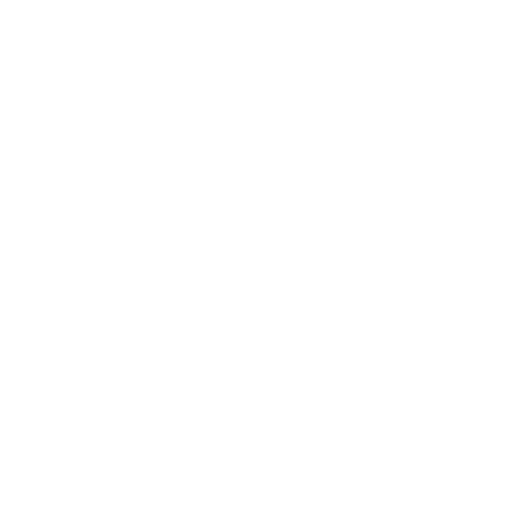
t = 0.00 s
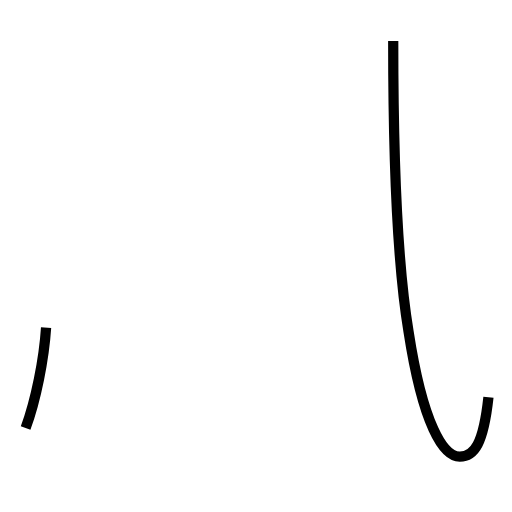
t = 1.78 s
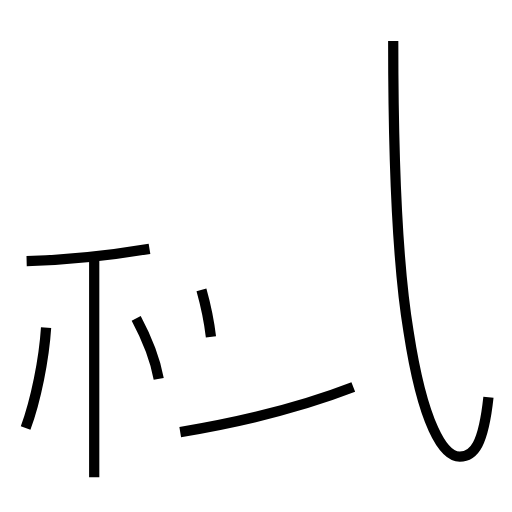
t = 3.63 s
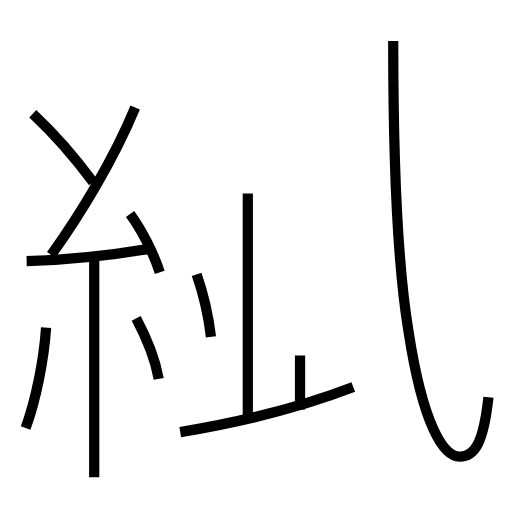
t = 5.46 s
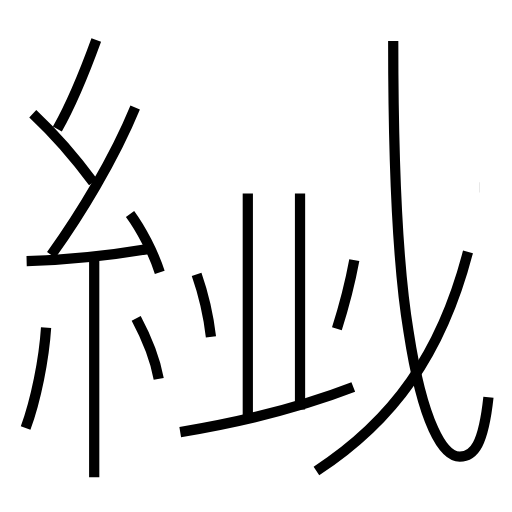
t = 7.22 s
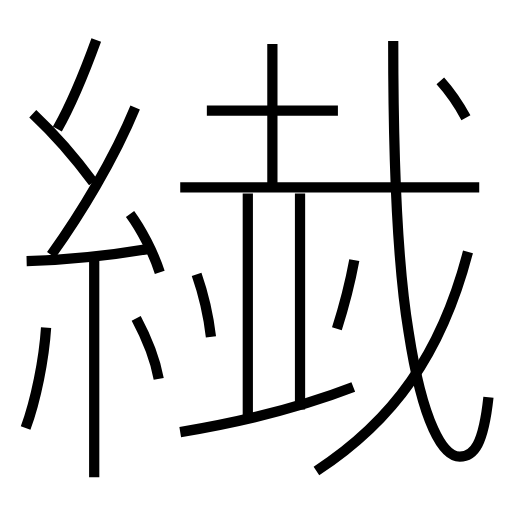
t = 9.04 s

The animated SVG that drew these frames (rendered in a browser with its animation timeline set to each time). Animation: 19 SMIL elements (animate=19); one cycle of 9.04 s.

<?xml version='1.0' encoding='utf-8'?>
<svg viewBox="0.0 -6.0 50.0 50.0" version="1.1" xmlns="http://www.w3.org/2000/svg"><rect x="-1000" y="-1000" width="2000" height="2000" stroke="white" fill="white" /><g style="fill:none;stroke:#000000;stroke-width:1"><path d="M 47.7 -5.2 C 47.2 -0.6 46.3 0.6 44.9 0.6 C 43.3 0.6 41.3 -2.5 39.9 -11.6 C 39.0 -17.0 38.4 -26.9 38.4 -40.0 " transform="translate(0.0 38.0)" stroke-dasharray="49.201137942309586" stroke-dashoffset="49.201137942309586"><animate attributeName="stroke-dashoffset" from="49.201137942309586" to="0" dur="1.4760341382692874s" begin="0s" fill="freeze" /></path><path d="M 2.5 -2.2 C 3.5 -4.9 4.3 -8.9 4.5 -12.0 " transform="translate(0.0 38.0)" stroke-dasharray="10.031308168003154" stroke-dashoffset="10.031308168003154"><animate attributeName="stroke-dashoffset" from="10.031308168003154" to="0" dur="0.3009392450400946s" begin="1.4760341382692874s" fill="freeze" /></path><path d="M 9.2 2.6 L 9.2 -18.6 " transform="translate(0.0 38.0)" stroke-dasharray="21.200000000000003" stroke-dashoffset="21.200000000000003"><animate attributeName="stroke-dashoffset" from="21.200000000000003" to="0" dur="0.636s" begin="1.776973383309382s" fill="freeze" /></path><path d="M 15.5 -7.0 C 15.1 -9.2 14.1 -11.4 13.3 -12.9 " transform="translate(0.0 38.0)" stroke-dasharray="6.3208883344843185" stroke-dashoffset="6.3208883344843185"><animate attributeName="stroke-dashoffset" from="6.3208883344843185" to="0" dur="0.18962665003452955s" begin="2.412973383309382s" fill="freeze" /></path><path d="M 2.6 -18.5 C 6.5 -18.6 11.0 -19.1 14.6 -19.7 " transform="translate(0.0 38.0)" stroke-dasharray="12.06875253236076" stroke-dashoffset="12.06875253236076"><animate attributeName="stroke-dashoffset" from="12.06875253236076" to="0" dur="0.3620625759708228s" begin="2.6026000333439114s" fill="freeze" /></path><path d="M 17.6 -1.8 C 23.6 -2.8 29.6 -4.3 34.5 -6.2 " transform="translate(0.0 38.0)" stroke-dasharray="17.492242550732843" stroke-dashoffset="17.492242550732843"><animate attributeName="stroke-dashoffset" from="17.492242550732843" to="0" dur="0.5247672765219853s" begin="2.9646626093147344s" fill="freeze" /></path><path d="M 20.6 -11.1 C 20.4 -12.8 19.9 -15.2 19.2 -17.2 " transform="translate(0.0 38.0)" stroke-dasharray="6.269602362374649" stroke-dashoffset="6.269602362374649"><animate attributeName="stroke-dashoffset" from="6.269602362374649" to="0" dur="0.18808807087123947s" begin="3.48942988583672s" fill="freeze" /></path><path d="M 15.6 -17.4 C 15.0 -19.3 13.8 -21.6 12.7 -23.1 " transform="translate(0.0 38.0)" stroke-dasharray="6.419379163147372" stroke-dashoffset="6.419379163147372"><animate attributeName="stroke-dashoffset" from="6.419379163147372" to="0" dur="0.19258137489442115s" begin="3.6775179567079594s" fill="freeze" /></path><path d="M 9.1 -26.2 C 6.9 -29.2 4.8 -31.4 3.2 -32.9 " transform="translate(0.0 38.0)" stroke-dasharray="8.94011212998796" stroke-dashoffset="8.94011212998796"><animate attributeName="stroke-dashoffset" from="8.94011212998796" to="0" dur="0.2682033638996388s" begin="3.8700993316023804s" fill="freeze" /></path><path d="M 5.0 -19.1 C 7.8 -23.0 11.1 -28.4 13.2 -33.5 " transform="translate(0.0 38.0)" stroke-dasharray="16.605017657453672" stroke-dashoffset="16.605017657453672"><animate attributeName="stroke-dashoffset" from="16.605017657453672" to="0" dur="0.4981505297236101s" begin="4.138302695502019s" fill="freeze" /></path><path d="M 24.2 -3.1 L 24.2 -25.1 " transform="translate(0.0 38.0)" stroke-dasharray="22.0" stroke-dashoffset="22.0"><animate attributeName="stroke-dashoffset" from="22.0" to="0" dur="0.6599999999999999s" begin="4.636453225225629s" fill="freeze" /></path><path d="M 29.3 -4.0 L 29.3 -25.1 " transform="translate(0.0 38.0)" stroke-dasharray="21.1" stroke-dashoffset="21.1"><animate attributeName="stroke-dashoffset" from="21.1" to="0" dur="0.633s" begin="5.296453225225629s" fill="freeze" /></path><path d="M 5.6 -31.4 C 6.9 -33.7 8.2 -36.8 9.4 -40.1 " transform="translate(0.0 38.0)" stroke-dasharray="9.503641438829938" stroke-dashoffset="9.503641438829938"><animate attributeName="stroke-dashoffset" from="9.503641438829938" to="0" dur="0.2851092431648981s" begin="5.929453225225629s" fill="freeze" /></path><path d="M 30.9 2.0 C 38.4 -2.9 43.1 -9.4 45.7 -19.4 " transform="translate(0.0 38.0)" stroke-dasharray="26.68823521104447" stroke-dashoffset="26.68823521104447"><animate attributeName="stroke-dashoffset" from="26.68823521104447" to="0" dur="0.8006470563313342s" begin="6.214562468390527s" fill="freeze" /></path><path d="M 32.9 -11.9 C 33.6 -14.1 34.1 -15.9 34.6 -18.6 " transform="translate(0.0 38.0)" stroke-dasharray="6.917592128704719" stroke-dashoffset="6.917592128704719"><animate attributeName="stroke-dashoffset" from="6.917592128704719" to="0" dur="0.20752776386114155s" begin="7.015209524721861s" fill="freeze" /></path><path d="M 46.8 -25.7 L 17.6 -25.7 " transform="translate(0.0 38.0)" stroke-dasharray="29.199999999999996" stroke-dashoffset="29.199999999999996"><animate attributeName="stroke-dashoffset" from="29.199999999999996" to="0" dur="0.8759999999999999s" begin="7.222737288583002s" fill="freeze" /></path><path d="M 33.0 -33.2 L 20.2 -33.2 " transform="translate(0.0 38.0)" stroke-dasharray="12.8" stroke-dashoffset="12.8"><animate attributeName="stroke-dashoffset" from="12.8" to="0" dur="0.384s" begin="8.098737288583003s" fill="freeze" /></path><path d="M 26.6 -25.6 L 26.6 -39.7 " transform="translate(0.0 38.0)" stroke-dasharray="14.100000000000001" stroke-dashoffset="14.100000000000001"><animate attributeName="stroke-dashoffset" from="14.100000000000001" to="0" dur="0.42300000000000004s" begin="8.482737288583003s" fill="freeze" /></path><path d="M 45.5 -32.5 C 44.8 -33.8 43.9 -35.1 43.0 -36.1" transform="translate(0.0 38.0)" stroke-dasharray="4.392704397257397" stroke-dashoffset="4.392704397257397"><animate attributeName="stroke-dashoffset" from="4.392704397257397" to="0" dur="0.1317811319177219s" begin="8.905737288583003s" fill="freeze" /></path></g></svg>
